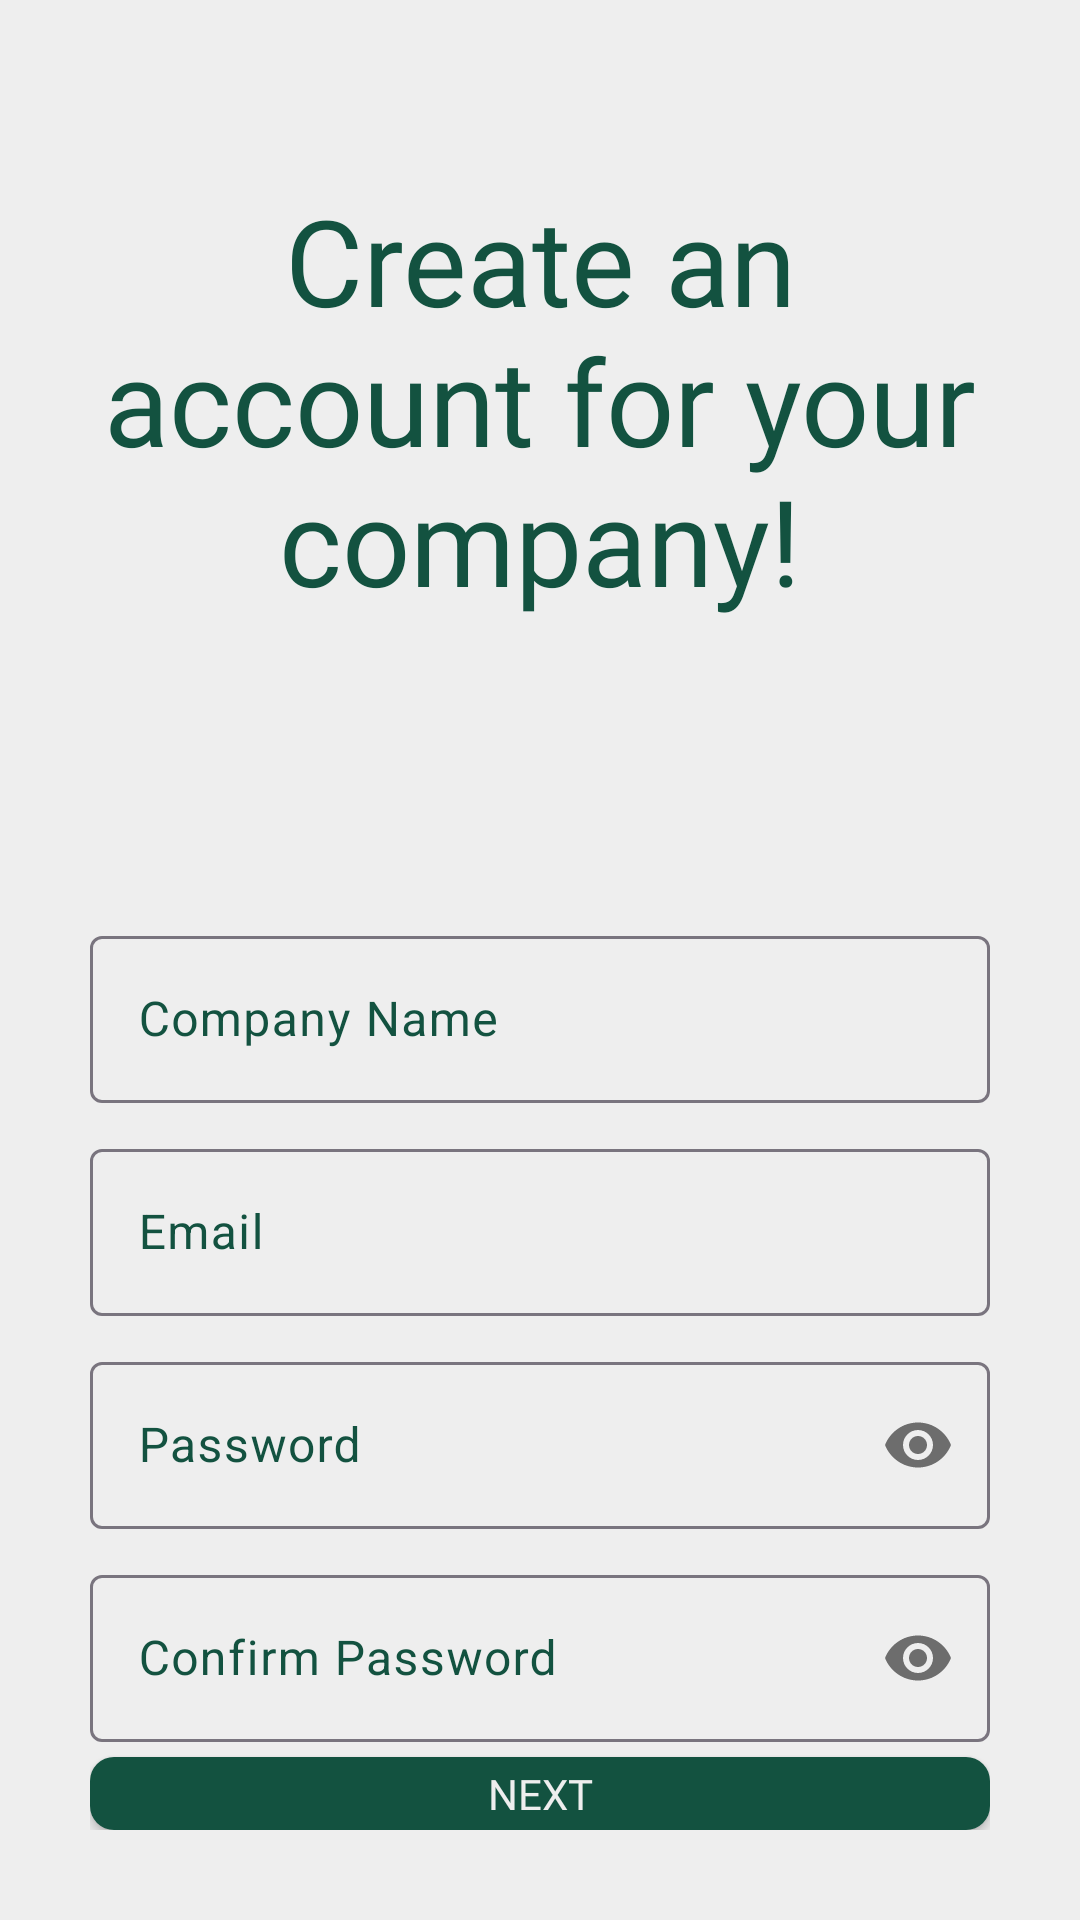

Reconstruct the res/layout file that produces this screen, plus the resources it refers to.
<!-- AndroidManifest.xml: application theme Theme.IJoin -->
<!-- res/layout/activity_sign_up_as_comp_step1.xml -->
<?xml version="1.0" encoding="utf-8"?>
<LinearLayout xmlns:android="http://schemas.android.com/apk/res/android"
    xmlns:app="http://schemas.android.com/apk/res-auto"
    xmlns:tools="http://schemas.android.com/tools"
    android:layout_width="match_parent"
    android:layout_height="match_parent"
    android:orientation="vertical"
    android:padding="30dp"
    tools:context=".SignUpAsCompStep1"
    android:background="@color/white">
    <TextView
        android:layout_width="match_parent"
        android:layout_height="wrap_content"
        android:layout_marginTop="30dp"
        android:text="Create an account for your company!"
        android:fontFamily="@font/gilroy_extrabold"
        android:textSize="40dp"
        android:gravity="center"
        android:textColor="@color/bc_green"
        />
    <com.google.android.material.textfield.TextInputLayout
        android:layout_width="match_parent"
        android:layout_height="wrap_content"
        android:layout_marginTop="100dp"
        android:textColorHint="@color/bc_green"
        >
        <com.google.android.material.textfield.TextInputEditText
            android:id="@+id/company_name"
            android:layout_width="match_parent"
            android:layout_height="wrap_content"
            android:hint="Company Name"
            />
    </com.google.android.material.textfield.TextInputLayout>
    <com.google.android.material.textfield.TextInputLayout
        android:layout_width="match_parent"
        android:layout_height="wrap_content"
        android:layout_marginTop="10dp"
        android:textColorHint="@color/bc_green"
        >
        <com.google.android.material.textfield.TextInputEditText
            android:id="@+id/company_email"
            android:layout_width="match_parent"
            android:layout_height="wrap_content"
            android:hint="@string/email"
            />
    </com.google.android.material.textfield.TextInputLayout>
    <com.google.android.material.textfield.TextInputLayout
        android:layout_width="match_parent"
        android:layout_height="wrap_content"
        android:layout_marginTop="10dp"
        android:textColorHint="@color/bc_green"
        app:passwordToggleEnabled="true"
        >
        <com.google.android.material.textfield.TextInputEditText
            android:id="@+id/password"
            android:layout_width="match_parent"
            android:layout_height="wrap_content"
            android:hint="Password"
            android:inputType="textPassword"
            />
    </com.google.android.material.textfield.TextInputLayout>
    <com.google.android.material.textfield.TextInputLayout
        android:layout_width="match_parent"
        android:layout_height="wrap_content"
        android:layout_marginTop="10dp"
        android:textColorHint="@color/bc_green"
        app:passwordToggleEnabled="true"
        >
        <com.google.android.material.textfield.TextInputEditText
            android:id="@+id/confirm_password"
            android:layout_width="match_parent"
            android:layout_height="wrap_content"
            android:hint="@string/confirm_password"
            android:inputType="textPassword"
            />
    </com.google.android.material.textfield.TextInputLayout>
    <androidx.appcompat.widget.AppCompatButton
        android:id="@+id/btn_next"
        android:layout_width="match_parent"
        android:layout_height="wrap_content"
        android:text="Next"
        android:textColor="@color/white"
        android:fontFamily="@font/gilroy_extrabold"
        android:background="@drawable/rounded_button"
        android:layout_marginTop="5dp"
        />
</LinearLayout>
<!-- resources referenced by this layout -->
<resources>
  <color name="bc_green">#135240</color>
  <color name="white">#EEEEEE</color>
  <!-- drawable rounded_button (drawable) -->
  <?xml version="1.0" encoding="utf-8"?>
  <shape xmlns:android="http://schemas.android.com/apk/res/android"
      android:shape="rectangle">
      <corners android:radius="8dp" />
      <solid android:color="#135240" /> 
  </shape>
  <string name="confirm_password">Confirm Password</string>
  <string name="email">Email</string>
  <style name="Theme.IJoin" parent="Base.Theme.IJoin" />
  <style name="Base.Theme.IJoin" parent="Theme.Material3.DayNight.NoActionBar">
          
          
      </style>
</resources>
